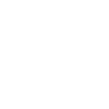
t = 0.00 s
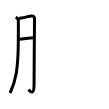
t = 3.00 s
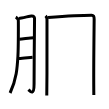
t = 6.00 s
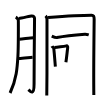
t = 9.00 s
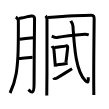
t = 12.00 s
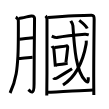
t = 15.00 s

The animated SVG that drew these frames (rendered in a browser with its animation timeline set to each time). Animation: 15 SMIL elements (animate=15); one cycle of 15.00 s.

<svg width="109px" height="109px" viewBox="0 0 px 109px" xmlns="http://www.w3.org/2000/svg" xmlns:xlink="http://www.w3.org/1999/xlink" xml:space="preserve" version="1.1"  baseProfile="full">
<path d="M15.75,17.08c1.33,0.67,2.38,2.08,2.53,3.06c0.15,0.98,0.13,27.6-0.35,35.84c-0.69,11.72-1.39,23.53-7.85,37" style="fill:none;stroke:black;stroke-width:3;opacity:0">
  <animate attributeType="CSS" attributeName="opacity" from="0" to="1" begin="0s" dur="1s" repeatCount="0" fill="freeze" />
</path>
<path d="M18.99,18.42c1.9-0.06,10.97-2.36,12.39-2.49c2.53-0.23,3.16,1.32,3.16,2.7c0,3.27-0.47,46.74-0.47,65.28c0,12.75-4.02,7.21-5.64,5.68" style="fill:none;stroke:black;stroke-width:3;opacity:0">
  <animate attributeType="CSS" attributeName="opacity" from="0" to="1" begin="1s" dur="1s" repeatCount="0" fill="freeze" />
</path>
<path d="M19.32,39.25c3.84-0.25,10.87-1.47,14.25-1.49" style="fill:none;stroke:black;stroke-width:3;opacity:0">
  <animate attributeType="CSS" attributeName="opacity" from="0" to="1" begin="2s" dur="1s" repeatCount="0" fill="freeze" />
</path>
<path d="M18.93,58.48c3.45-0.08,8.96-0.81,13.65-1.23" style="fill:none;stroke:black;stroke-width:3;opacity:0">
  <animate attributeType="CSS" attributeName="opacity" from="0" to="1" begin="3s" dur="1s" repeatCount="0" fill="freeze" />
</path>
<path d="M45.58,15.92c0.83,0.83,1.39,1.69,1.41,3.6c0.1,14.42,0.1,48.53-0.21,76.06" style="fill:none;stroke:black;stroke-width:3;opacity:0">
  <animate attributeType="CSS" attributeName="opacity" from="0" to="1" begin="4s" dur="1s" repeatCount="0" fill="freeze" />
</path>
<path d="M48.07,17.43C61,16.5,83.4,15.25,91.58,15.25c1.86,0,2.62,1.01,2.58,4.05C94,35.18,93.49,72.48,93.83,94.92" style="fill:none;stroke:black;stroke-width:3;opacity:0">
  <animate attributeType="CSS" attributeName="opacity" from="0" to="1" begin="5s" dur="1s" repeatCount="0" fill="freeze" />
</path>
<path d="M51.75,36.08c0.71,0.34,4.46,1.64,5.17,1.5c5.47-1.11,21.59-2.86,28-3.33c1.19-0.09,3.24,0.49,3.83,0.67" style="fill:none;stroke:black;stroke-width:3;opacity:0">
  <animate attributeType="CSS" attributeName="opacity" from="0" to="1" begin="6s" dur="1s" repeatCount="0" fill="freeze" />
</path>
<path d="M51.92,46.08c0.18,0.35,1.78,1.54,1.83,2c0.5,4.08,1.12,12.65,1.62,18.64" style="fill:none;stroke:black;stroke-width:3;opacity:0">
  <animate attributeType="CSS" attributeName="opacity" from="0" to="1" begin="7s" dur="1s" repeatCount="0" fill="freeze" />
</path>
<path d="M54.58,47.58c3.84-0.79,8.27-0.92,11.81-1.72c0.89-0.2,1.43,0.92,1.3,1.83c-0.53,3.76-0.84,8.29-1.78,14.56" style="fill:none;stroke:black;stroke-width:3;opacity:0">
  <animate attributeType="CSS" attributeName="opacity" from="0" to="1" begin="8s" dur="1s" repeatCount="0" fill="freeze" />
</path>
<path d="M55.82,65.03c3.04-0.39,7.67-1.07,11.85-1.67" style="fill:none;stroke:black;stroke-width:3;opacity:0">
  <animate attributeType="CSS" attributeName="opacity" from="0" to="1" begin="9s" dur="1s" repeatCount="0" fill="freeze" />
</path>
<path d="M53.42,77.8c0.48,0.67,2.15,1.1,3.58,0.22c3.97-2.45,11.11-6.82,15.08-9.27" style="fill:none;stroke:black;stroke-width:3;opacity:0">
  <animate attributeType="CSS" attributeName="opacity" from="0" to="1" begin="10s" dur="1s" repeatCount="0" fill="freeze" />
</path>
<path d="M70.75,20.92c0.63,1.24,2,2.34,2.17,5c1.54,24.24,3.41,45.47,12.25,54.63c2.5,2.58,3.4,2.18,3.08-3.29" style="fill:none;stroke:black;stroke-width:3;opacity:0">
  <animate attributeType="CSS" attributeName="opacity" from="0" to="1" begin="11s" dur="1s" repeatCount="0" fill="freeze" />
</path>
<path d="M86.25,40.58c0.06,1.04,0.14,2.04-0.12,3.54C83.1,60.91,76.5,76.25,62.99,85.05" style="fill:none;stroke:black;stroke-width:3;opacity:0">
  <animate attributeType="CSS" attributeName="opacity" from="0" to="1" begin="12s" dur="1s" repeatCount="0" fill="freeze" />
</path>
<path d="M79.25,20.42c1.68,1.3,7.21,5.93,8,8.17" style="fill:none;stroke:black;stroke-width:3;opacity:0">
  <animate attributeType="CSS" attributeName="opacity" from="0" to="1" begin="13s" dur="1s" repeatCount="0" fill="freeze" />
</path>
<path d="M47.42,92.26c8.73,0,33.45-1.93,45.5-2.35" style="fill:none;stroke:black;stroke-width:3;opacity:0">
  <animate attributeType="CSS" attributeName="opacity" from="0" to="1" begin="14s" dur="1s" repeatCount="0" fill="freeze" />
</path>
</svg>
